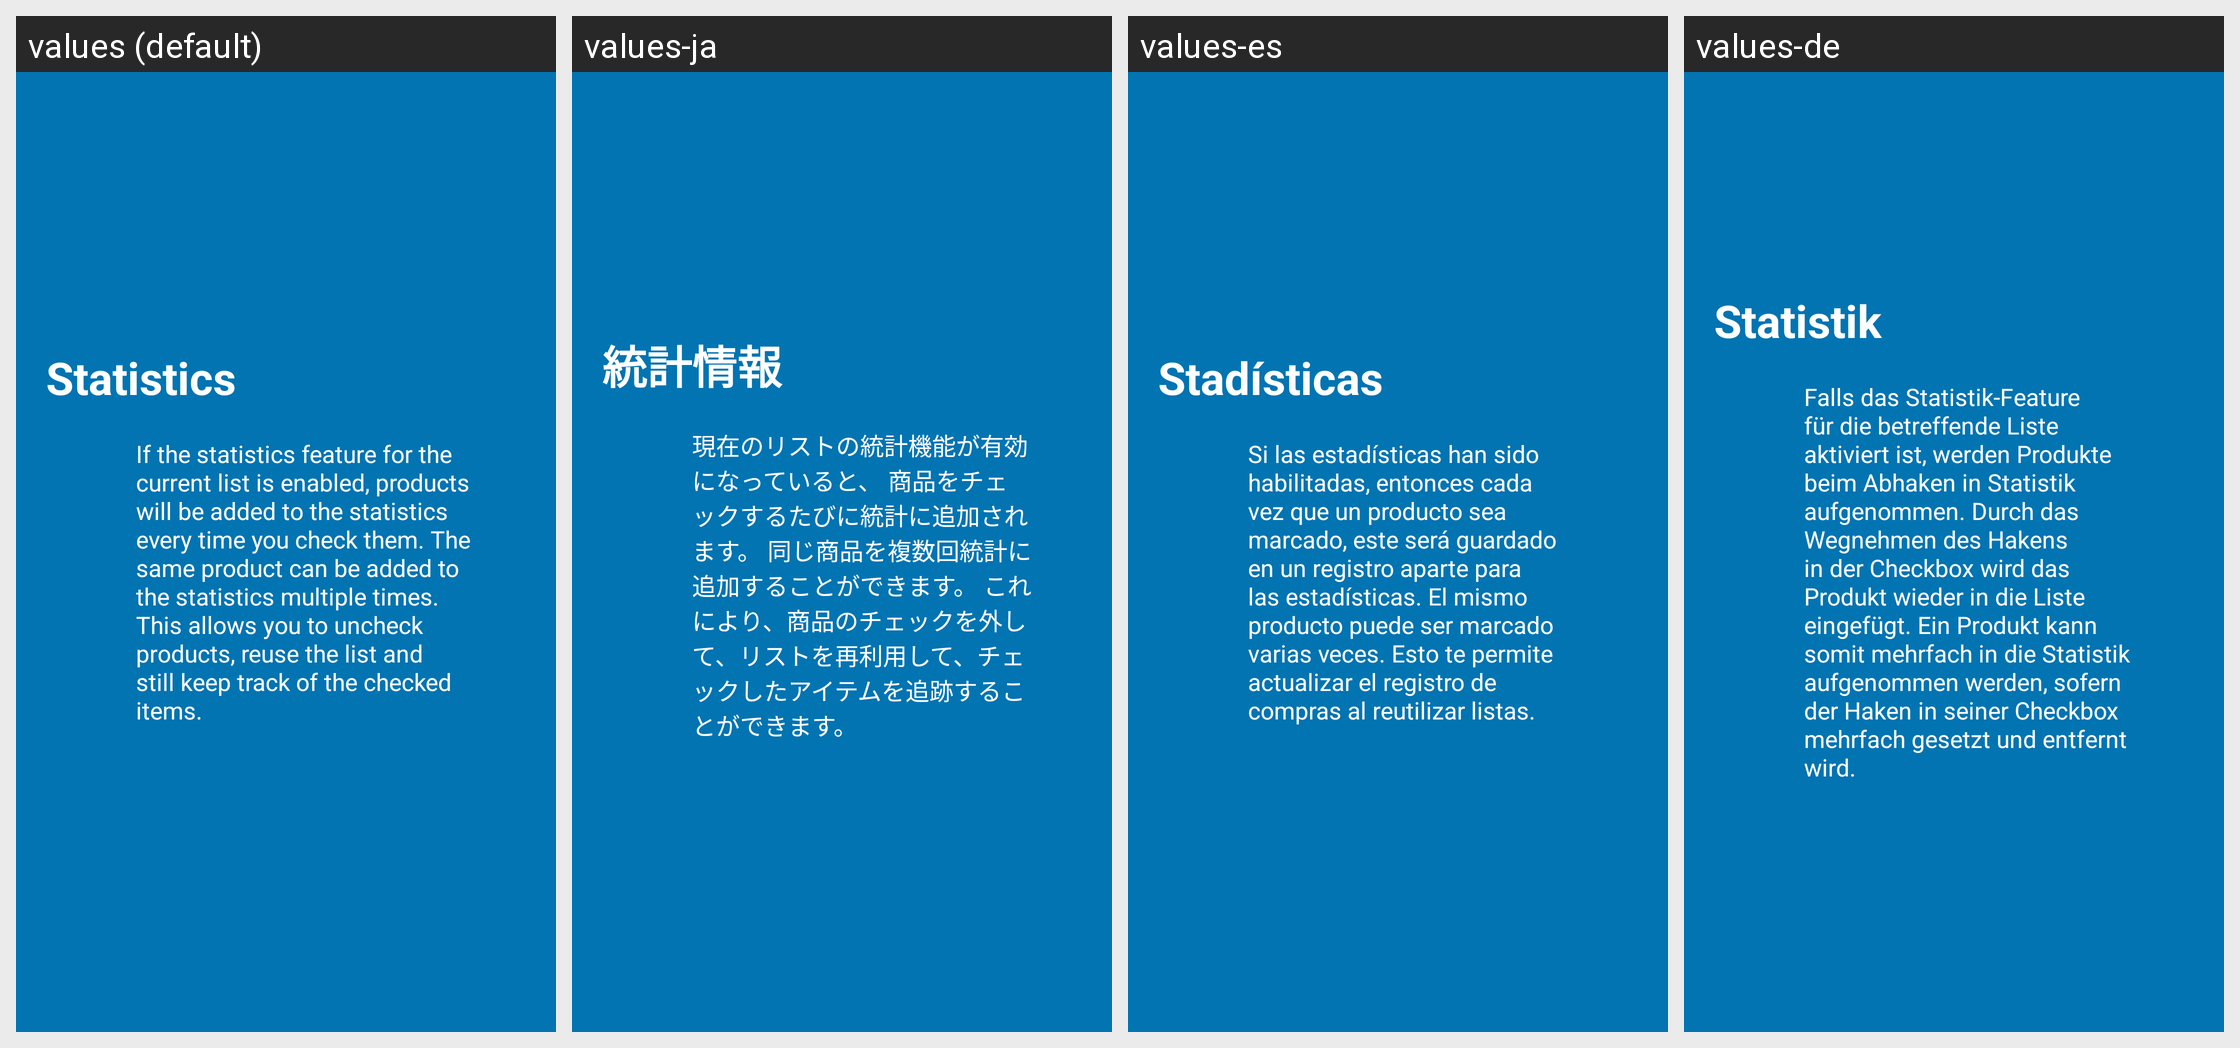

This grid shows one Android layout under several languages. Give, for every string resource on the screen, its name, the default text and each shown locale's text.
Android screen res/layout/statistics_tutorial.xml rendered under 4 locales, left to right: values (default), values-ja, values-es, values-de. Device: Nexus 5 (rendered at 1080×1920; each locale shown at half size, 540×960, under a caption strip naming it); theme AppTheme.
Strings drawn on this screen, with the default value and each locale's value (text and hints the layout hard-codes, and strings that could not be matched under every locale, appear in the picture but are not listed):

statistics
  values: Statistics
  values-ja: 統計情報
  values-es: Stadísticas
  values-de: Statistik

tutorial_check_statistics
  values: If the statistics feature for the current list is enabled, products will be added to the statistics every time you check them. The same product can be added to the statistics multiple times. This allows you to uncheck products, reuse the list and still keep track of the checked items.
  values-ja: 現在のリストの統計機能が有効になっていると、 商品をチェックするたびに統計に追加されます。 同じ商品を複数回統計に追加することができます。 これにより、商品のチェックを外して、リストを再利用して、チェックしたアイテムを追跡することができます。
  values-es: Si las estadísticas han sido habilitadas, entonces cada vez que un producto sea marcado, este será guardado en un registro aparte para las estadísticas. El mismo producto puede ser marcado varias veces. Esto te permite actualizar el registro de compras al reutilizar listas.
  values-de: Falls das Statistik-Feature für die betreffende Liste aktiviert ist, werden Produkte beim Abhaken in Statistik aufgenommen. Durch das Wegnehmen des Hakens in der Checkbox wird das Produkt wieder in die Liste eingefügt. Ein Produkt kann somit mehrfach in die Statistik aufgenommen werden, sofern der Haken in seiner Checkbox mehrfach gesetzt und entfernt wird.
